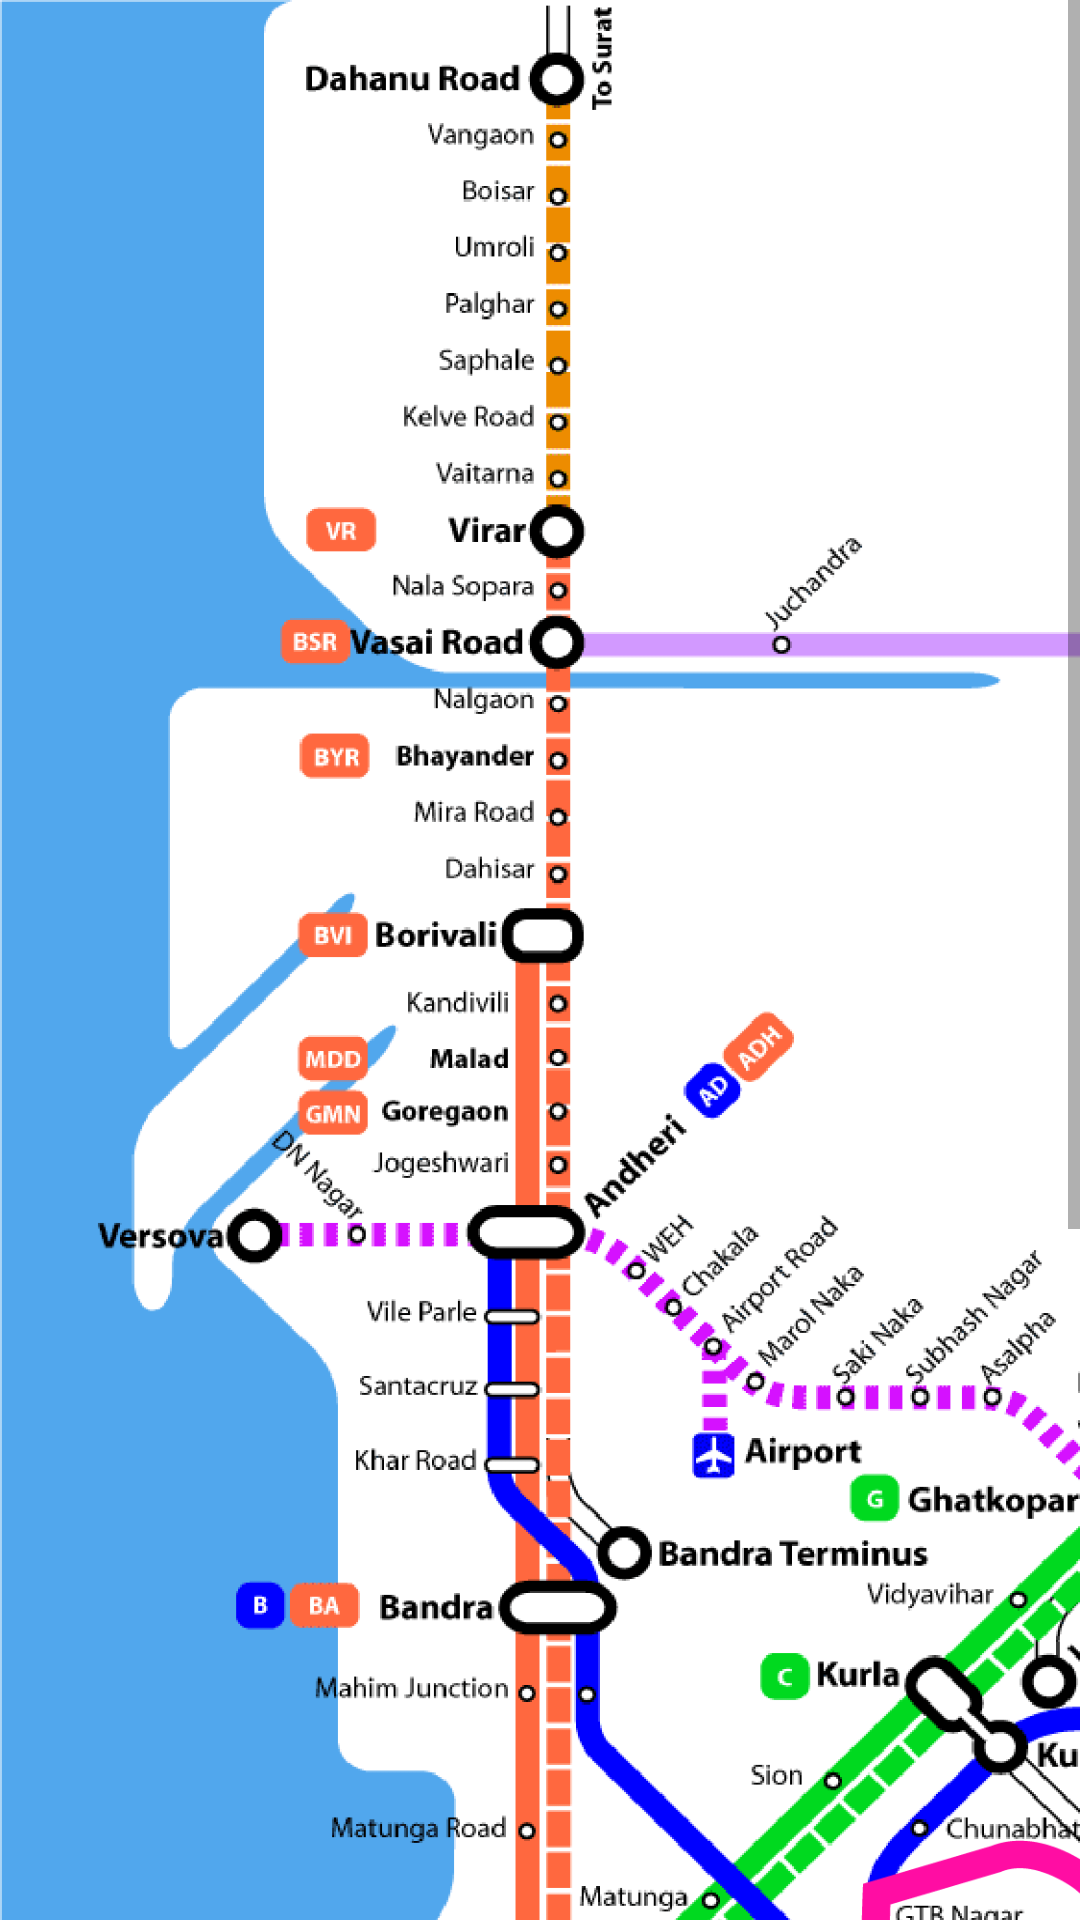

Android layout source for this screen:
<!-- AndroidManifest.xml: activity theme Theme.AppCompat.Light.NoActionBar -->
<!-- res/layout/activity_map.xml -->
<?xml version="1.0" encoding="utf-8"?>
<android.support.constraint.ConstraintLayout xmlns:android="http://schemas.android.com/apk/res/android"
    xmlns:app="http://schemas.android.com/apk/res-auto"
    xmlns:tools="http://schemas.android.com/tools"
    android:layout_width="match_parent"
    android:layout_height="match_parent"
    tools:context=".MapActivity">

    <ScrollView
        android:id="@+id/layout0"
        android:layout_width="match_parent"
        android:layout_height="match_parent">

        <LinearLayout
            android:id="@+id/layout1"
            android:orientation="vertical"
            android:layout_width="wrap_content"
            android:layout_height="wrap_content">
            <HorizontalScrollView
                android:id="@+id/layout2"
                android:layout_width="match_parent"
                android:layout_height="match_parent">

            <LinearLayout
                android:id="@+id/layout3"
                android:orientation="horizontal"
                android:layout_width="wrap_content"
                android:layout_height="wrap_content">
                <ImageView
                    android:id="@+id/imageView2"
                    android:layout_width="1000dp"
                    android:layout_height="1000dp"
                    android:adjustViewBounds="true"
                    android:background="@drawable/mumbai_map" >
                </ImageView>
        </LinearLayout>

    </HorizontalScrollView>

</LinearLayout>

    </ScrollView>

</android.support.constraint.ConstraintLayout>
<!-- resources referenced by this layout -->
<resources>
  <!-- drawable mumbai_map: png bitmap (drawable, 495248 bytes) -->
</resources>
